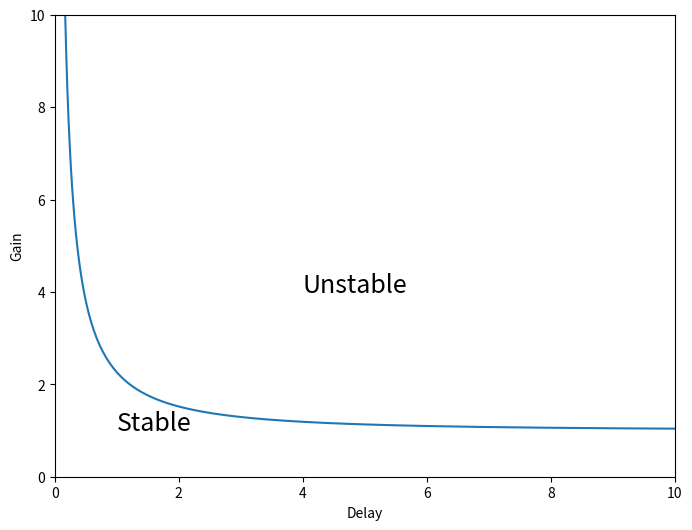

Recreate this plot in Python.

#  --------------------------------
#  Code to plot the stability curve for  the Longtin-Milton model of the pupil
#  light reflex.  

#  Used to generate the image in Fig. 26 of Chapter 19 
#  Keener and Sneyd, Mathematical Physiology, 3rd Edition, Springer.

# [redacted]
#  --------------------------------

import numpy as np
import matplotlib.pyplot as plt

eta = np.arange(np.pi / 2 + 0.01, np.pi, 0.01)
G = -1 / np.cos(eta)
delay = -eta / np.tan(eta)

plt.figure(figsize=(8, 6))
plt.plot(delay, G)
plt.axis([0, 10, 0, 10])
plt.xlabel('Delay')
plt.ylabel('Gain')
plt.text(1, 1, 'Stable', fontsize=18)
plt.text(4, 4, 'Unstable', fontsize=18)
plt.show()
